Image classification data set "datasets" (shrimpAI-Team/backend on GitHub). Class labels (4): the chan trang, tom cang xanh, tom hum, tom su.

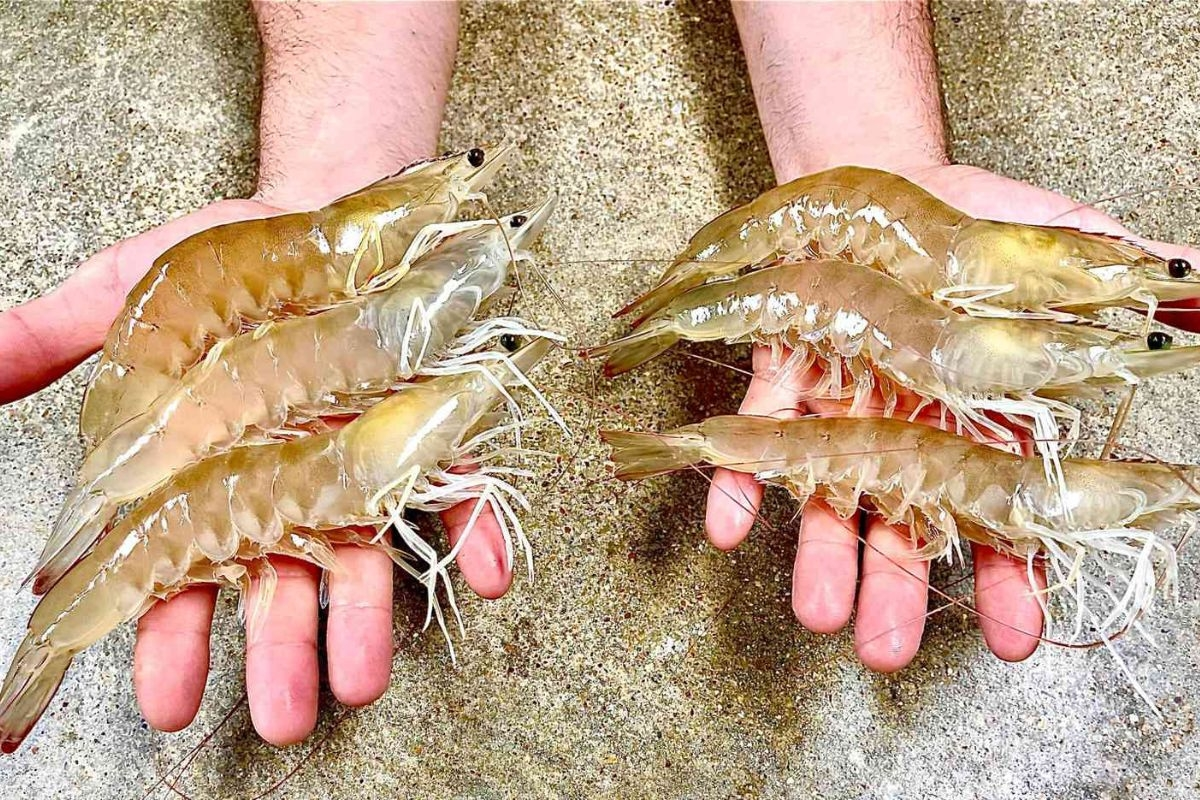
Label: the chan trang

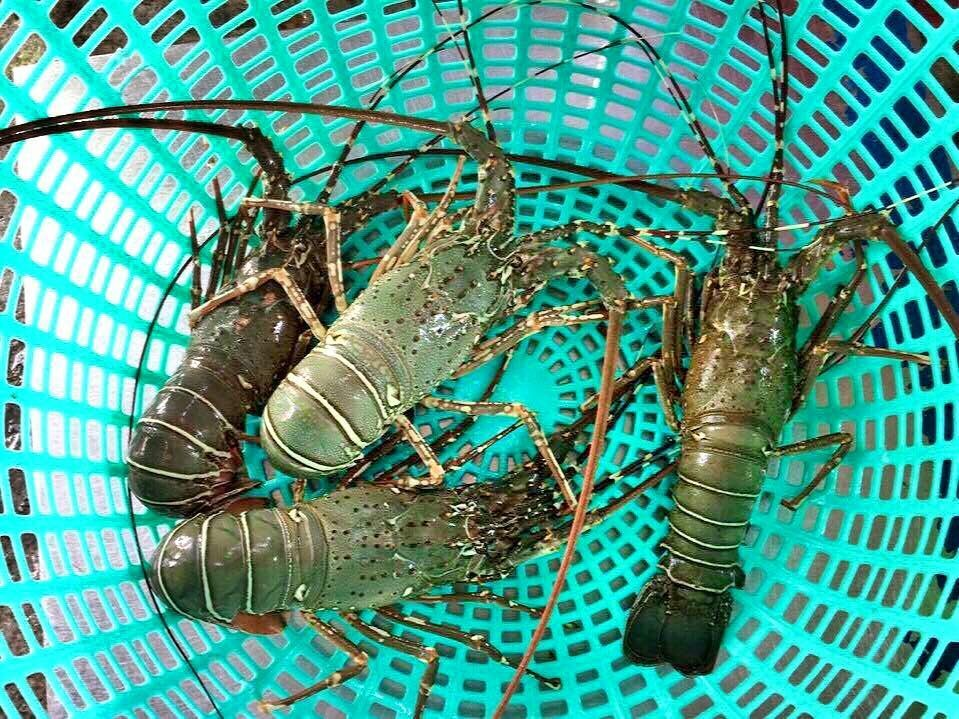
Label: tom hum

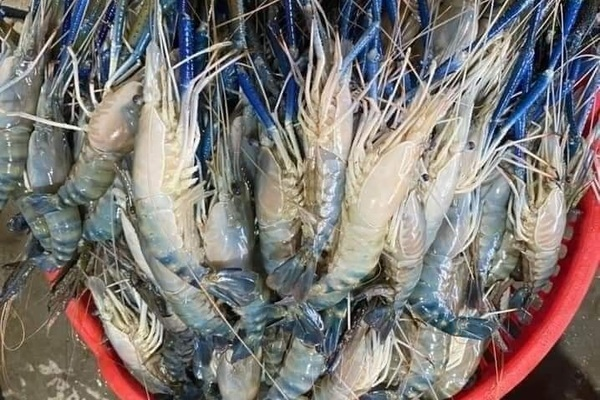
Label: tom cang xanh

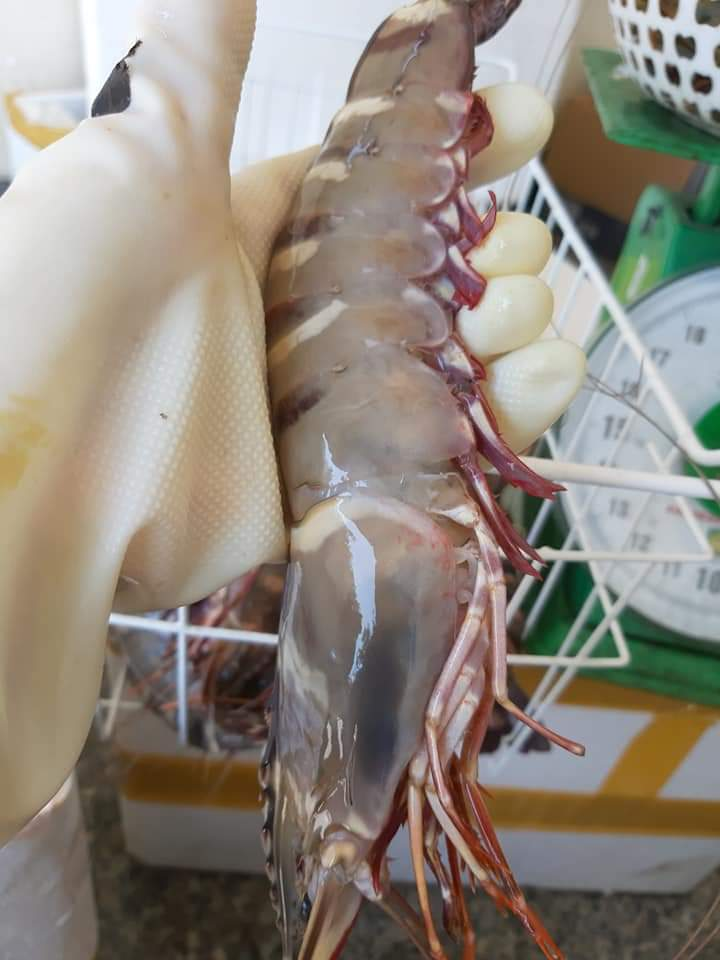
Label: tom su

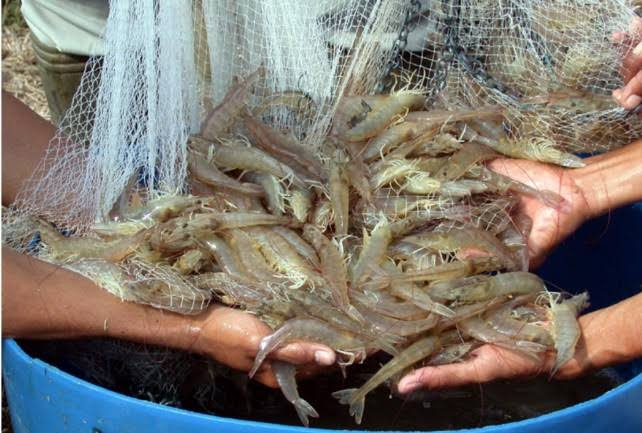
Label: the chan trang

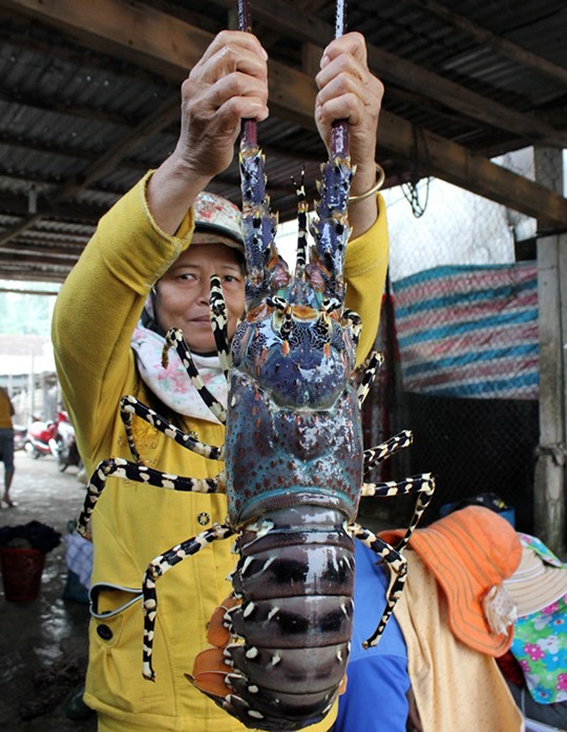
Label: tom hum
